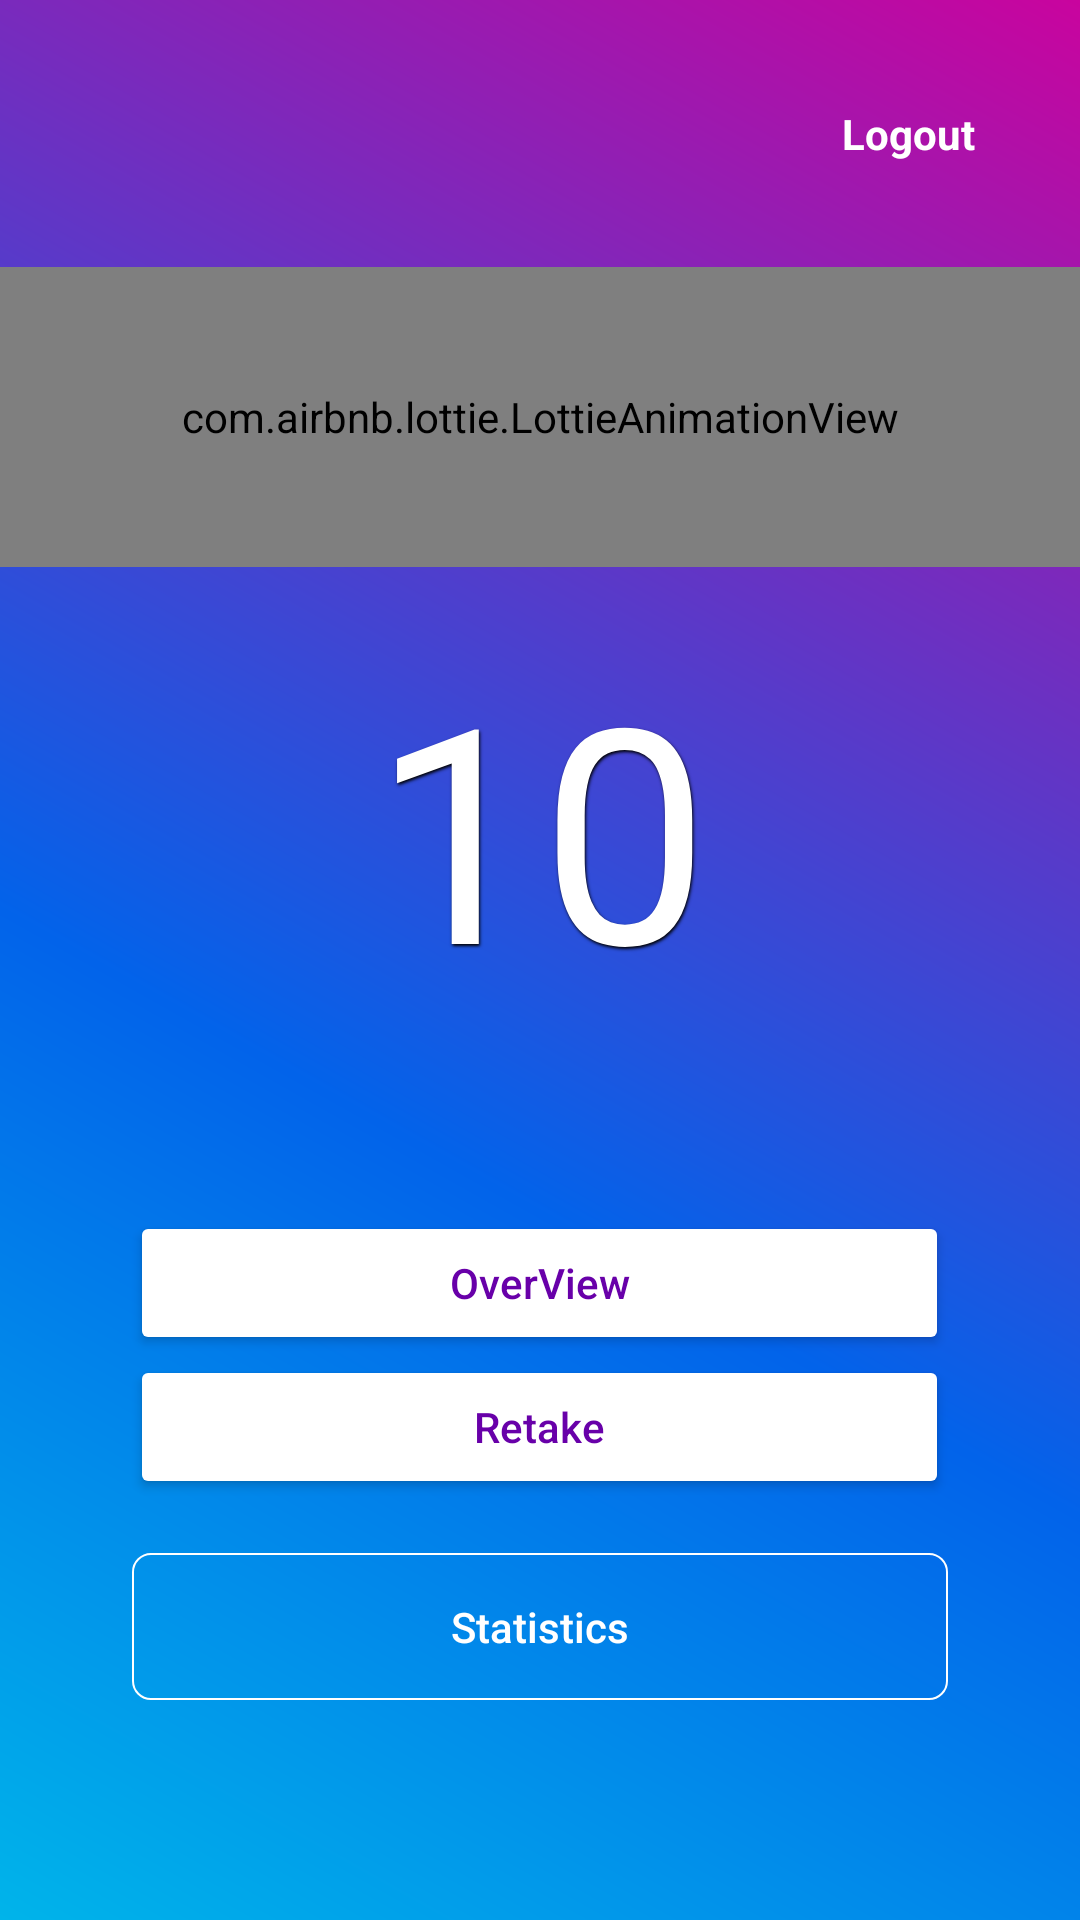

The Android layout XML behind this screen, and the referenced resources:
<!-- AndroidManifest.xml: activity theme AppTheme.ActionBar -->
<!-- res/layout/activity_score.xml -->
<?xml version="1.0" encoding="utf-8"?>
<layout xmlns:android="http://schemas.android.com/apk/res/android"
    xmlns:app="http://schemas.android.com/apk/res-auto"
    xmlns:tools="http://schemas.android.com/tools">

    <RelativeLayout
        android:layout_width="match_parent"
        android:layout_height="match_parent"
        android:background="@drawable/background"
        tools:context=".activities.ScoreActivity">

        <TextView
            android:id="@+id/logout"
            android:layout_width="wrap_content"
            android:layout_height="wrap_content"
            android:layout_alignParentEnd="true"
            android:layout_margin="20dp"
            android:padding="15dp"
            android:text="Logout"
            android:textColor="@color/colorWhite"
            android:textStyle="bold" />

        <ScrollView
            android:layout_below="@id/logout"
            android:layout_width="match_parent"
            android:layout_height="match_parent">

            <LinearLayout
                android:layout_width="match_parent"
                android:layout_height="wrap_content"
                android:orientation="vertical">

                <com.airbnb.lottie.LottieAnimationView
                    android:id="@+id/claps"
                    android:layout_width="match_parent"
                    android:layout_height="100dp"
                    android:layout_gravity="center"
                    android:foregroundGravity="center"
                    app:lottie_autoPlay="true"
                    app:lottie_loop="true"
                    app:lottie_rawRes="@raw/claps" />

                <TextView
                    android:id="@+id/score"
                    android:layout_width="match_parent"
                    android:layout_height="wrap_content"
                    android:layout_marginTop="10dp"
                    android:padding="10dp"
                    android:shadowColor="@color/colorBlack"
                    android:shadowDx="1"
                    android:shadowDy="2"
                    android:shadowRadius="2"
                    android:text="10"
                    android:textAlignment="center"
                    android:textColor="@color/colorWhite"
                    android:textSize="100sp" />

                <TextView
                    android:id="@+id/content"
                    android:layout_width="match_parent"
                    android:layout_height="wrap_content"
                    android:lineSpacingExtra="2dp"
                    android:padding="15dp"
                    android:textAlignment="center"
                    android:textColor="@color/colorWhite"
                    android:textSize="16sp"
                    android:textStyle="italic" />

                <androidx.appcompat.widget.AppCompatButton
                    android:id="@+id/overview"
                    android:layout_width="273dp"
                    android:layout_height="wrap_content"
                    android:layout_gravity="center"
                    android:text="OverView"
                    android:textAllCaps="false"
                    android:textColor="@color/colorPrimaryDark"
                    app:backgroundTint="@color/colorWhite" />

                <androidx.appcompat.widget.AppCompatButton
                    android:id="@+id/retake"
                    android:layout_width="273dp"
                    android:layout_height="wrap_content"
                    android:layout_gravity="center"
                    android:text="Retake"
                    android:textAllCaps="false"
                    android:textColor="@color/colorPrimaryDark"
                    app:backgroundTint="@color/colorWhite" />

                <androidx.appcompat.widget.AppCompatButton
                    android:id="@+id/statistics"
                    android:layout_width="272dp"
                    android:layout_height="wrap_content"
                    android:layout_gravity="center"
                    android:layout_marginTop="18dp"
                    android:background="@drawable/button_white_stroke"
                    android:padding="15dp"
                    android:text="Statistics"
                    android:textAllCaps="false"
                    android:textColor="@color/colorWhite" />
            </LinearLayout>
        </ScrollView>
    </RelativeLayout>
</layout>
<!-- resources referenced by this layout -->
<resources>
  <color name="colorBlack">#000000</color>
  <color name="colorPrimaryDark">#6800a9</color>
  <color name="colorWhite">#ffffff</color>
  <!-- drawable background (drawable) -->
  <?xml version="1.0" encoding="utf-8"?>
  <shape xmlns:android="http://schemas.android.com/apk/res/android" android:shape="rectangle" >
      <gradient
          android:type="linear"
          android:centerX="40%"
          android:startColor="#00b4ea"
          android:centerColor="#0263ea"
          android:endColor="#c9049e"
          android:angle="45"/>
  </shape>
  <!-- drawable button_white_stroke (drawable) -->
  <?xml version="1.0" encoding="utf-8"?>
  <selector xmlns:android="http://schemas.android.com/apk/res/android">
      <item>
          <shape android:shape="rectangle">
              <stroke android:color="@color/colorWhite" android:width="0.5dp"/>
              <corners android:radius="6dp" />
          </shape>
      </item>
  </selector>
  <style name="AppTheme.ActionBar" parent="Theme.AppCompat.Light.NoActionBar">
          <item name="colorPrimary">@color/colorPrimary</item>
          <item name="colorPrimaryDark">@color/colorPrimaryDark</item>
          <item name="colorAccent">@color/colorAccent</item>
          <item name="colorControlNormal">@color/colorAccent</item>
          <item name="android:windowContentTransitions">true</item>
      </style>
  <color name="colorPrimary">#c9049e</color>
  <color name="colorAccent">#0263ea</color>
</resources>
